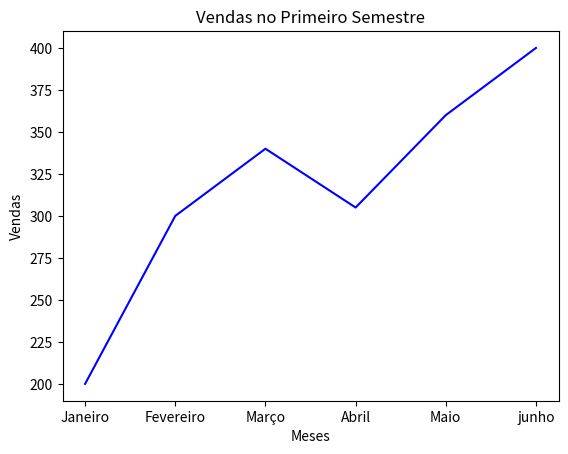

Write Python code to recreate this figure.
import matplotlib.pyplot as plt

meses = ['Janeiro','Fevereiro','Março','Abril','Maio','junho']
vendas = [200, 300, 340, 305, 360, 400]

plt.plot(meses, vendas, color='blue')
plt.title("Vendas no Primeiro Semestre")

plt.xlabel('Meses')
plt.ylabel('Vendas')

plt.show()
plt.savefig('aula03')
